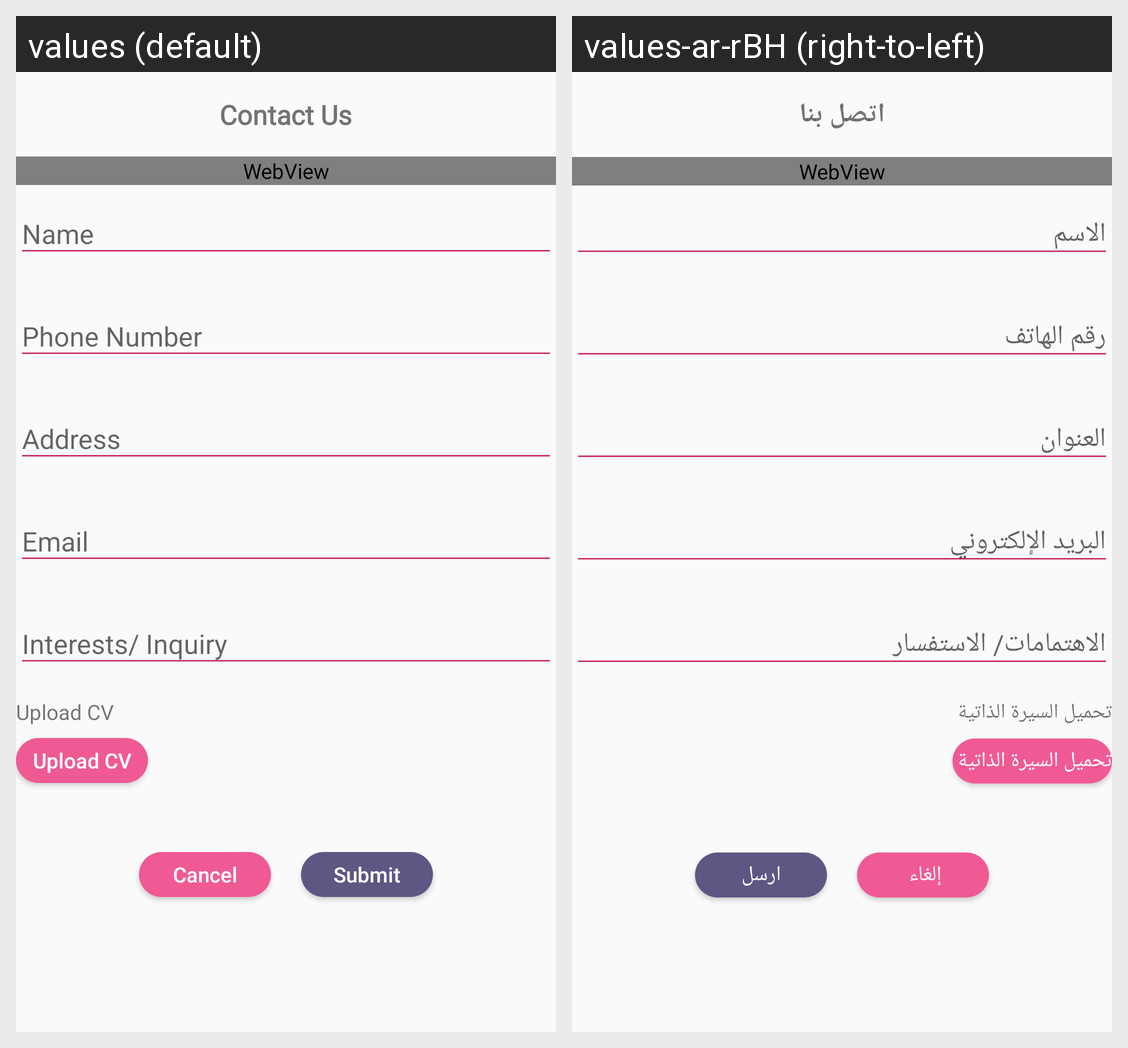

The Android screen above is rendered under two locales of the same app. Produce the string resources it draws, with the default and per-locale values.
Android screen res/layout/contact_us_bottom.xml rendered under 2 locales, left to right: values (default), values-ar-rBH (right-to-left). Device: Nexus 5 (rendered at 1080×1920; each locale shown at half size, 540×960, under a caption strip naming it); theme AppTheme.
Strings drawn on this screen, with the default value and each locale's value (text and hints the layout hard-codes, and strings that could not be matched under every locale, appear in the picture but are not listed):

contact_us
  values: Contact Us
  values-ar-rBH: اتصل بنا

name
  values: Name
  values-ar-rBH: الاسم

phone_number
  values: Phone Number
  values-ar-rBH: رقم الهاتف

address
  values: Address
  values-ar-rBH: العنوان

email
  values: Email
  values-ar-rBH: البريد الإلكتروني 

interests_inquiry
  values: Interests/ Inquiry
  values-ar-rBH: الاهتمامات/ الاستفسار

upload_cv
  values: Upload CV
  values-ar-rBH: تحميل السيرة الذاتية 

cancel
  values: Cancel
  values-ar-rBH: إلغاء 

submit
  values: Submit
  values-ar-rBH: ارسل
